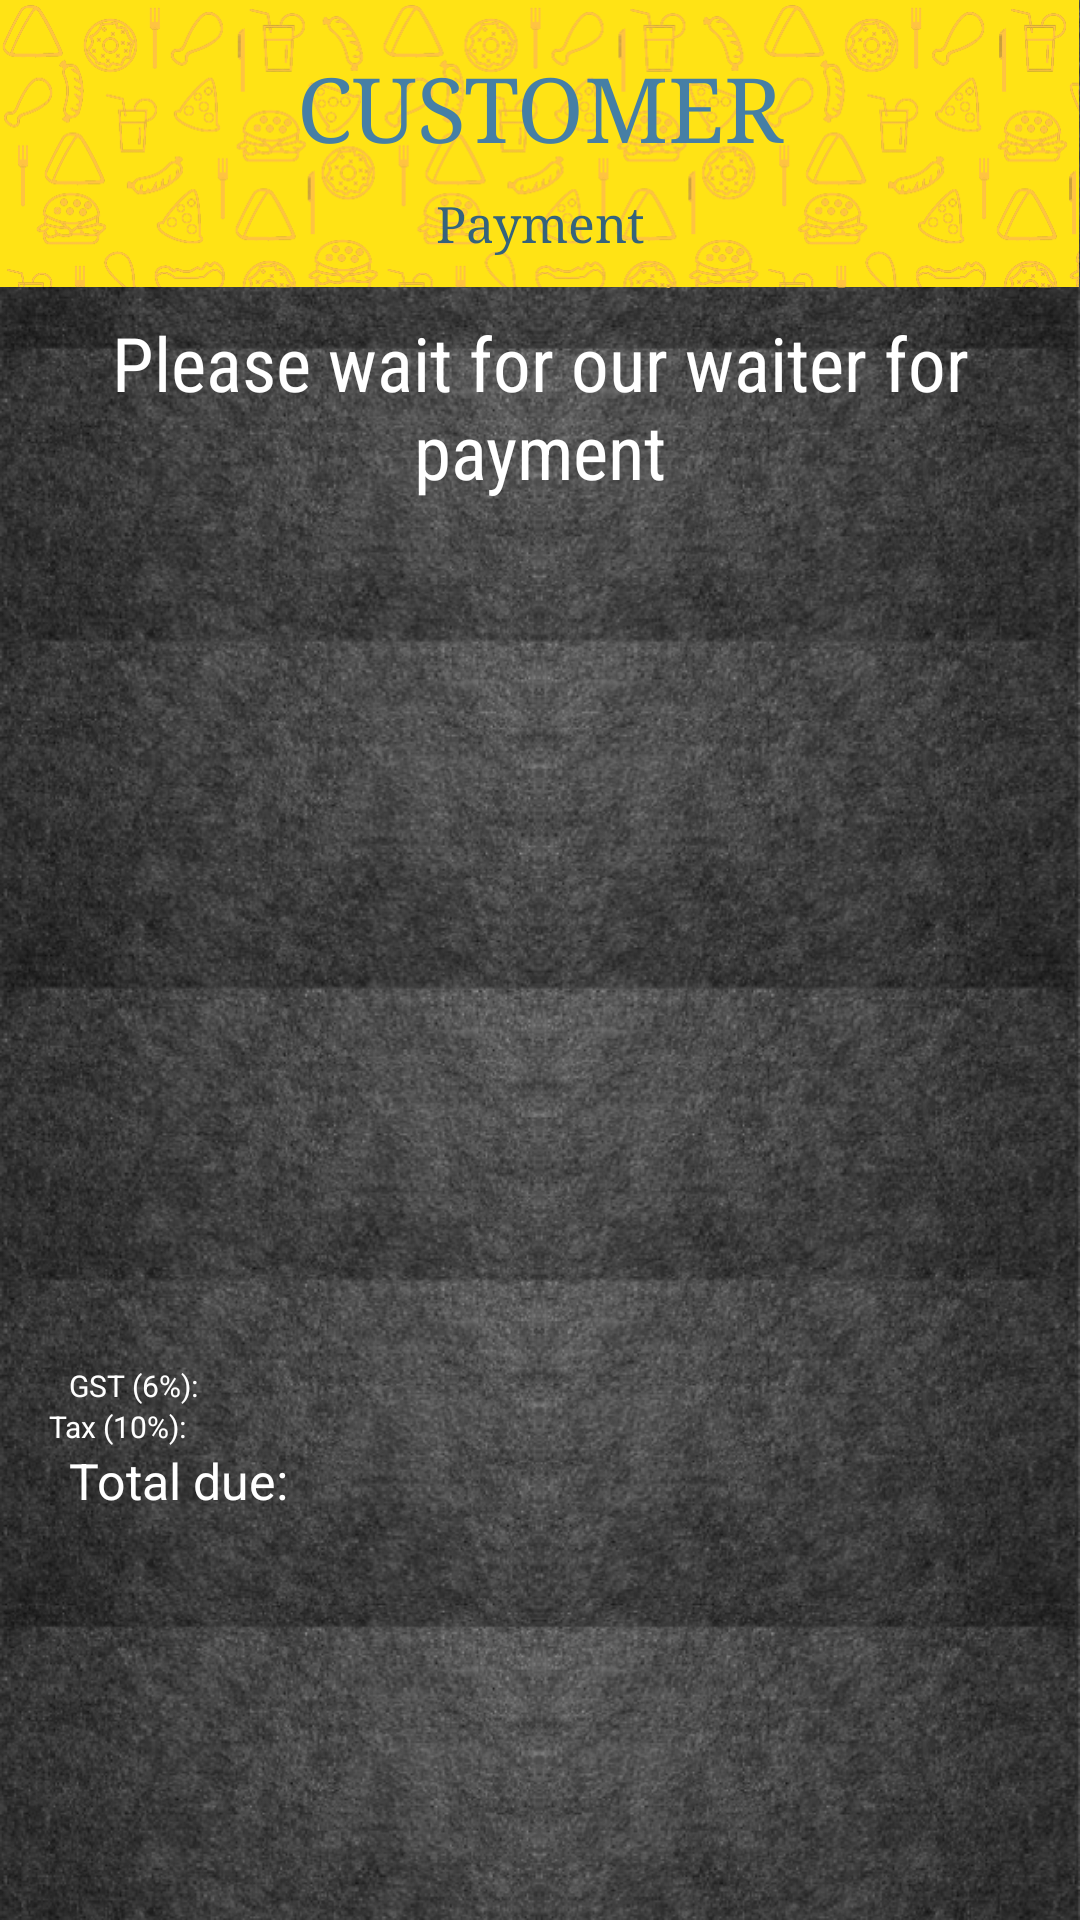

Produce the Android XML layout that renders to this screen, including the resource entries it uses.
<!-- AndroidManifest.xml: application theme AppTheme -->
<!-- res/layout/customer_payment.xml -->
<?xml version="1.0" encoding="utf-8"?>
<android.support.constraint.ConstraintLayout
    xmlns:android="http://schemas.android.com/apk/res/android"
    xmlns:app="http://schemas.android.com/apk/res-auto"
    xmlns:tools="http://schemas.android.com/tools"
    android:layout_width="match_parent"
    android:background="@drawable/background_customerhomepage"
    android:layout_height="match_parent">

    <android.support.constraint.ConstraintLayout
        android:layout_width="0dp"
        android:layout_height="96dp"
        android:background="@drawable/ordertopbackground"
        app:layout_constraintTop_toTopOf="parent"
        app:layout_constraintLeft_toLeftOf="parent"
        app:layout_constraintRight_toRightOf="parent"
        app:layout_constraintHorizontal_bias="0.0"
        android:id="@+id/constraintLayout">

        <TextView
            android:id="@+id/customer_toppagetitle"
            android:layout_width="wrap_content"
            android:layout_height="wrap_content"
            android:text="Payment"
            android:fontFamily="serif"
            android:textSize="50px"
            android:textColor="#35637c"
            android:layout_marginRight="8dp"
            app:layout_constraintRight_toRightOf="parent"
            android:layout_marginLeft="8dp"
            app:layout_constraintLeft_toLeftOf="parent"
            android:layout_marginTop="8dp"
            app:layout_constraintTop_toBottomOf="@+id/customer_toptitle"
            android:layout_marginStart="8dp"
            android:layout_marginEnd="8dp" />
        <TextView
            android:id="@+id/customer_toptitle"
            android:layout_width="wrap_content"
            android:layout_height="wrap_content"
            android:layout_marginLeft="8dp"
            android:layout_marginRight="8dp"
            android:fontFamily="serif"
            android:text="CUSTOMER"
            android:textColor="#467fa5"
            android:textSize="90px"
            app:layout_constraintLeft_toLeftOf="parent"
            app:layout_constraintRight_toRightOf="parent"
            app:layout_constraintTop_toTopOf="parent"
            android:layout_marginTop="16dp"
            android:layout_marginStart="8dp"
            android:layout_marginEnd="8dp" />


    </android.support.constraint.ConstraintLayout>

    <TextView
        android:id="@+id/textView10"
        android:layout_width="wrap_content"
        android:layout_height="wrap_content"
        android:text="Please wait for our waiter for payment"
        android:textSize="25dp"
        android:textColor="#ffffff"
        android:textAlignment="center"
        android:fontFamily="sans-serif-condensed"
        app:layout_constraintLeft_toLeftOf="parent"
        android:layout_marginRight="8dp"
        app:layout_constraintRight_toRightOf="parent"
        app:layout_constraintHorizontal_bias="0.0"
        android:layout_marginEnd="8dp"
        android:layout_marginTop="8dp"
        app:layout_constraintTop_toBottomOf="@+id/constraintLayout" />

    <LinearLayout
        android:id="@+id/linearLayout"
        android:layout_width="0dp"
        android:layout_height="0dp"
        android:layout_marginTop="8dp"
        android:layout_marginBottom="200dp"
        app:layout_constraintBottom_toBottomOf="parent"
        app:layout_constraintHorizontal_bias="0.888"
        app:layout_constraintLeft_toLeftOf="parent"
        app:layout_constraintRight_toRightOf="parent"
        app:layout_constraintTop_toBottomOf="@+id/textView10">

        <ListView
            android:id="@+id/paymentfoodlist"
            android:layout_width="match_parent"
            android:layout_height="match_parent" />


    </LinearLayout>
    <TextView
        android:id="@+id/orderfulldetailgstprice"
        android:layout_width="wrap_content"
        android:layout_height="wrap_content"
        android:layout_marginTop="45px"
        android:text="GST (6%):"
        android:textColor="#ffffff"
        android:textSize="30px"
        app:layout_constraintTop_toBottomOf="@+id/linearLayout"
        android:layout_marginLeft="23dp"
        app:layout_constraintLeft_toLeftOf="parent" />


    <TextView
        android:id="@+id/orderfulldetailtaxprice"
        android:layout_width="wrap_content"
        android:layout_height="wrap_content"
        android:text="Tax (10%):"
        android:textSize="30px"
        android:textColor="#ffffff"
        android:layout_marginTop="0dp"
        app:layout_constraintTop_toBottomOf="@+id/orderfulldetailgstprice"
        android:layout_marginLeft="-7dp"
        app:layout_constraintLeft_toLeftOf="@+id/orderfulldetailgstprice" />

    <TextView
        android:id="@+id/orderfulldetailtotalprice"
        android:layout_width="wrap_content"
        android:layout_height="wrap_content"
        android:text="Total due:"

        android:textColor="#ffffff"
        android:textSize="50px"
        android:layout_marginLeft="0dp"
        app:layout_constraintLeft_toLeftOf="@+id/orderfulldetailgstprice"
        android:layout_marginTop="0dp"
        app:layout_constraintTop_toBottomOf="@+id/orderfulldetailtaxprice" />


</android.support.constraint.ConstraintLayout>
<!-- resources referenced by this layout -->
<resources>
  <!-- drawable background_customerhomepage: png bitmap (drawable, 495048 bytes) -->
  <!-- drawable ordertopbackground: png bitmap (drawable-nodpi, 46862 bytes) -->
  <style name="AppTheme" parent="Theme.AppCompat.Light.DarkActionBar">
          
          <item name="colorPrimary">@color/colorPrimary</item>
          <item name="colorPrimaryDark">@color/colorPrimaryDark</item>
          <item name="colorAccent">@color/colorAccent</item>
          <item name="windowNoTitle">true</item>
          <item name="android:windowContentOverlay">@null</item>
      </style>
  <!-- not gathered from this repository: default colours our renderer supplied (Android Studio template values) -->
  <color name="colorPrimary">#FF6200EE</color>
  <color name="colorPrimaryDark">#FF3700B3</color>
  <color name="colorAccent">#FF03DAC5</color>
</resources>
